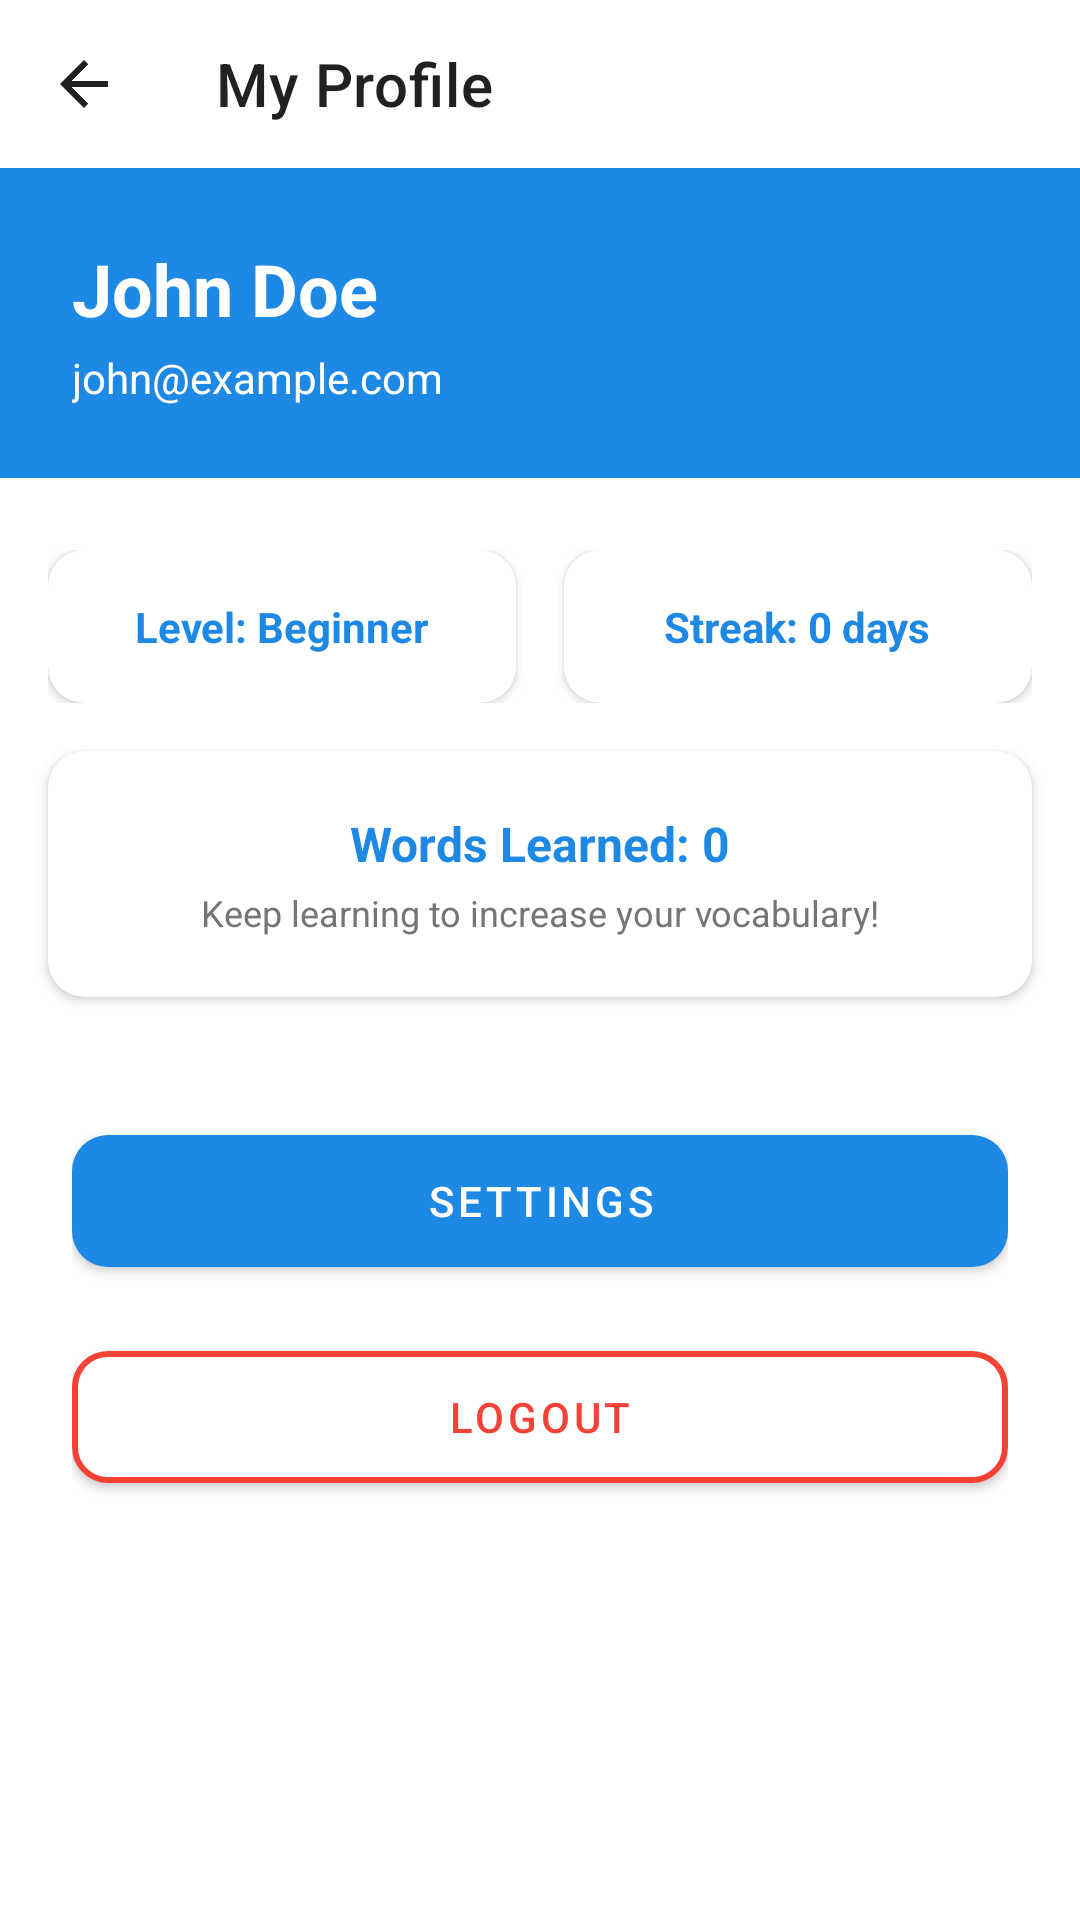

Write the Android layout XML for this screen, with the resource values it uses.
<!-- AndroidManifest.xml: application theme Theme.AfanOromoLearning -->
<!-- res/layout/activity_profile.xml -->
<?xml version="1.0" encoding="utf-8"?>
<ScrollView xmlns:android="http://schemas.android.com/apk/res/android"
    xmlns:app="http://schemas.android.com/apk/res-auto"
    android:layout_width="match_parent"
    android:layout_height="match_parent"
    android:background="@color/white">

    <LinearLayout
        android:layout_width="match_parent"
        android:layout_height="wrap_content"
        android:orientation="vertical">

        <com.google.android.material.appbar.MaterialToolbar
            android:id="@+id/toolbar"
            android:layout_width="match_parent"
            android:layout_height="?attr/actionBarSize"
            android:background="@color/white"
            app:navigationIcon="@drawable/ic_back"
            app:title="@string/my_profile"
            app:titleTextColor="@color/textPrimary" />

        
        <LinearLayout
            android:layout_width="match_parent"
            android:layout_height="wrap_content"
            android:background="@color/colorPrimary"
            android:orientation="vertical"
            android:padding="24dp">

            <TextView
                android:id="@+id/tvName"
                android:layout_width="wrap_content"
                android:layout_height="wrap_content"
                android:text="@string/sample_name"
                android:textColor="@color/white"
                android:textSize="24sp"
                android:textStyle="bold" />

            <TextView
                android:id="@+id/tvEmail"
                android:layout_width="wrap_content"
                android:layout_height="wrap_content"
                android:layout_marginTop="4dp"
                android:text="@string/sample_email"
                android:textColor="@color/white"
                android:textSize="14sp" />

        </LinearLayout>

        
        <LinearLayout
            android:layout_width="match_parent"
            android:layout_height="wrap_content"
            android:layout_marginTop="24dp"
            android:orientation="horizontal"
            android:paddingHorizontal="16dp">

            <com.google.android.material.card.MaterialCardView
                android:layout_width="0dp"
                android:layout_height="wrap_content"
                android:layout_marginEnd="8dp"
                android:layout_weight="1"
                app:cardCornerRadius="12dp"
                app:cardElevation="2dp">

                <LinearLayout
                    android:layout_width="match_parent"
                    android:layout_height="wrap_content"
                    android:gravity="center"
                    android:orientation="vertical"
                    android:padding="16dp">

                    <TextView
                        android:id="@+id/tvLevel"
                        android:layout_width="wrap_content"
                        android:layout_height="wrap_content"
                        android:text="@string/level_beginner_display"
                        android:textColor="@color/colorPrimary"
                        android:textSize="14sp"
                        android:textStyle="bold" />
                </LinearLayout>
            </com.google.android.material.card.MaterialCardView>

            <com.google.android.material.card.MaterialCardView
                android:layout_width="0dp"
                android:layout_height="wrap_content"
                android:layout_marginStart="8dp"
                android:layout_weight="1"
                app:cardCornerRadius="12dp"
                app:cardElevation="2dp">

                <LinearLayout
                    android:layout_width="match_parent"
                    android:layout_height="wrap_content"
                    android:gravity="center"
                    android:orientation="vertical"
                    android:padding="16dp">

                    <TextView
                        android:id="@+id/tvStreak"
                        android:layout_width="wrap_content"
                        android:layout_height="wrap_content"
                        android:text="@string/daily_streak_display"
                        android:textColor="@color/colorPrimary"
                        android:textSize="14sp"
                        android:textStyle="bold" />
                </LinearLayout>
            </com.google.android.material.card.MaterialCardView>
        </LinearLayout>

        
        <com.google.android.material.card.MaterialCardView
            android:layout_width="match_parent"
            android:layout_height="wrap_content"
            android:layout_margin="16dp"
            app:cardCornerRadius="12dp"
            app:cardElevation="2dp">

            <LinearLayout
                android:layout_width="match_parent"
                android:layout_height="wrap_content"
                android:gravity="center"
                android:orientation="vertical"
                android:padding="20dp">

                <TextView
                    android:id="@+id/tvWords"
                    android:layout_width="wrap_content"
                    android:layout_height="wrap_content"
                    android:text="@string/words_learned_display"
                    android:textColor="@color/colorPrimary"
                    android:textSize="16sp"
                    android:textStyle="bold" />

                <TextView
                    android:layout_width="wrap_content"
                    android:layout_height="wrap_content"
                    android:layout_marginTop="4dp"
                    android:text="@string/keep_learning_message"
                    android:textColor="@color/textSecondary"
                    android:textSize="12sp" />
            </LinearLayout>
        </com.google.android.material.card.MaterialCardView>

        
        <LinearLayout
            android:layout_width="match_parent"
            android:layout_height="wrap_content"
            android:orientation="vertical"
            android:padding="24dp">

            <com.google.android.material.button.MaterialButton
                android:id="@+id/btnSettings"
                android:layout_width="match_parent"
                android:layout_height="56dp"
                android:layout_marginBottom="16dp"
                android:drawableStart="@drawable/ic_settings"
                android:drawablePadding="8dp"
                android:text="@string/settings"
                app:cornerRadius="12dp"
                android:contentDescription="@string/settings_button" />

            <com.google.android.material.button.MaterialButton
                android:id="@+id/btnLogout"
                android:layout_width="match_parent"
                android:layout_height="56dp"
                android:backgroundTint="@color/white"
                android:drawableStart="@drawable/ic_logout"
                android:drawablePadding="8dp"
                android:text="@string/logout"
                android:textColor="@color/error"
                app:cornerRadius="12dp"
                app:strokeColor="@color/error"
                app:strokeWidth="2dp"
                android:contentDescription="@string/logout_button" />

        </LinearLayout>

    </LinearLayout>
</ScrollView>
<!-- resources referenced by this layout -->
<resources>
  <color name="colorPrimary">#1E88E5</color>
  <color name="error">#F44336</color>
  <color name="textPrimary">#212121</color>
  <color name="textSecondary">#757575</color>
  <color name="white">#FFFFFF</color>
  <!-- drawable ic_back (drawable) -->
  <?xml version="1.0" encoding="utf-8"?>
  <vector xmlns:android="http://schemas.android.com/apk/res/android"
      android:width="24dp"
      android:height="24dp"
      android:viewportWidth="24"
      android:viewportHeight="24">
      <path
          android:fillColor="@color/textPrimary"
          android:pathData="M20,11H7.83l5.59,-5.59L12,4l-8,8l8,8l1.41,-1.41L7.83,13H20v-2z" />
  </vector>
  <!-- drawable ic_logout (drawable) -->
  <?xml version="1.0" encoding="utf-8"?>
  <vector xmlns:android="http://schemas.android.com/apk/res/android"
      android:width="24dp"
      android:height="24dp"
      android:viewportWidth="24"
      android:viewportHeight="24">
      <path
          android:fillColor="@color/error"
          android:pathData="M10.09,15.59L11.5,17l5,-5l-5,-5l-1.41,1.41L12.67,11H3v2h9.67L10.09,15.59zM19,3H5c-1.11,0 -2,0.9 -2,2v4h2V5h14v14H5v-4H3v4c0,1.1 0.89,2 2,2h14c1.1,0 2,-0.9 2,-2V5c0,-1.1 -0.9,-2 -2,-2z" />
  </vector>
  <!-- drawable ic_settings (drawable) -->
  <?xml version="1.0" encoding="utf-8"?>
  <vector xmlns:android="http://schemas.android.com/apk/res/android"
      android:width="24dp"
      android:height="24dp"
      android:viewportWidth="24"
      android:viewportHeight="24">
      <path
          android:fillColor="@color/textPrimary"
          android:pathData="M19.14,12.94c0.04,-0.3 0.06,-0.61 0.06,-0.94c0,-0.32 -0.02,-0.64 -0.07,-0.94l2.03,-1.58c0.18,-0.14 0.23,-0.41 0.12,-0.61l-1.92,-3.32c-0.12,-0.22 -0.37,-0.29 -0.59,-0.22l-2.39,0.96c-0.5,-0.38 -1.03,-0.7 -1.62,-0.94L14.4,2.81c-0.04,-0.24 -0.24,-0.41 -0.48,-0.41h-3.84c-0.24,0 -0.43,0.17 -0.47,0.41L9.25,5.35C8.66,5.59 8.12,5.92 7.63,6.29L5.24,5.33c-0.22,-0.08 -0.47,0 -0.59,0.22L2.74,8.87C2.62,9.08 2.66,9.34 2.86,9.48l2.03,1.58C4.84,11.36 4.8,11.69 4.8,12s0.02,0.64 0.07,0.94l-2.03,1.58c-0.18,0.14 -0.23,0.41 -0.12,0.61l1.92,3.32c0.12,0.22 0.37,0.29 0.59,0.22l2.39,-0.96c0.5,0.38 1.03,0.7 1.62,0.94l0.36,2.54c0.05,0.24 0.24,0.41 0.48,0.41h3.84c0.24,0 0.44,-0.17 0.47,-0.41l0.36,-2.54c0.59,-0.24 1.13,-0.56 1.62,-0.94l2.39,0.96c0.22,0.08 0.47,0 0.59,-0.22l1.92,-3.32c0.12,-0.22 0.07,-0.47 -0.12,-0.61L19.14,12.94zM12,15.6c-1.98,0 -3.6,-1.62 -3.6,-3.6s1.62,-3.6 3.6,-3.6s3.6,1.62 3.6,3.6S13.98,15.6 12,15.6z" />
  </vector>
  <string name="daily_streak_display">Streak: 0 days</string>
  <string name="keep_learning_message">Keep learning to increase your vocabulary!</string>
  <string name="level_beginner_display">Level: Beginner</string>
  <string name="logout">Logout</string>
  <string name="logout_button">Logout button</string>
  <string name="my_profile">My Profile</string>
  <string name="sample_email">john@example.com</string>
  <string name="sample_name">John Doe</string>
  <string name="settings">Settings</string>
  <string name="settings_button">Settings button</string>
  <string name="words_learned_display">Words Learned: 0</string>
  <style name="Theme.AfanOromoLearning" parent="Base.Theme.AfanOromoLearning" />
  <style name="Base.Theme.AfanOromoLearning" parent="Theme.MaterialComponents.DayNight.NoActionBar">
          
          <item name="colorPrimary">@color/colorPrimary</item>
          <item name="colorPrimaryDark">@color/colorPrimaryDark</item>
          <item name="colorSecondary">@color/colorAccent</item>
          <item name="colorOnPrimary">@color/white</item>
  
          
          <item name="android:statusBarColor">?attr/colorPrimaryDark</item>
          <item name="android:windowLightStatusBar">false</item>
  
          
          <item name="android:navigationBarColor">@color/white</item>
  
          
          <item name="android:windowBackground">@color/white</item>
      </style>
  <color name="colorPrimaryDark">#1565C0</color>
  <color name="colorAccent">#FF9800</color>
</resources>
